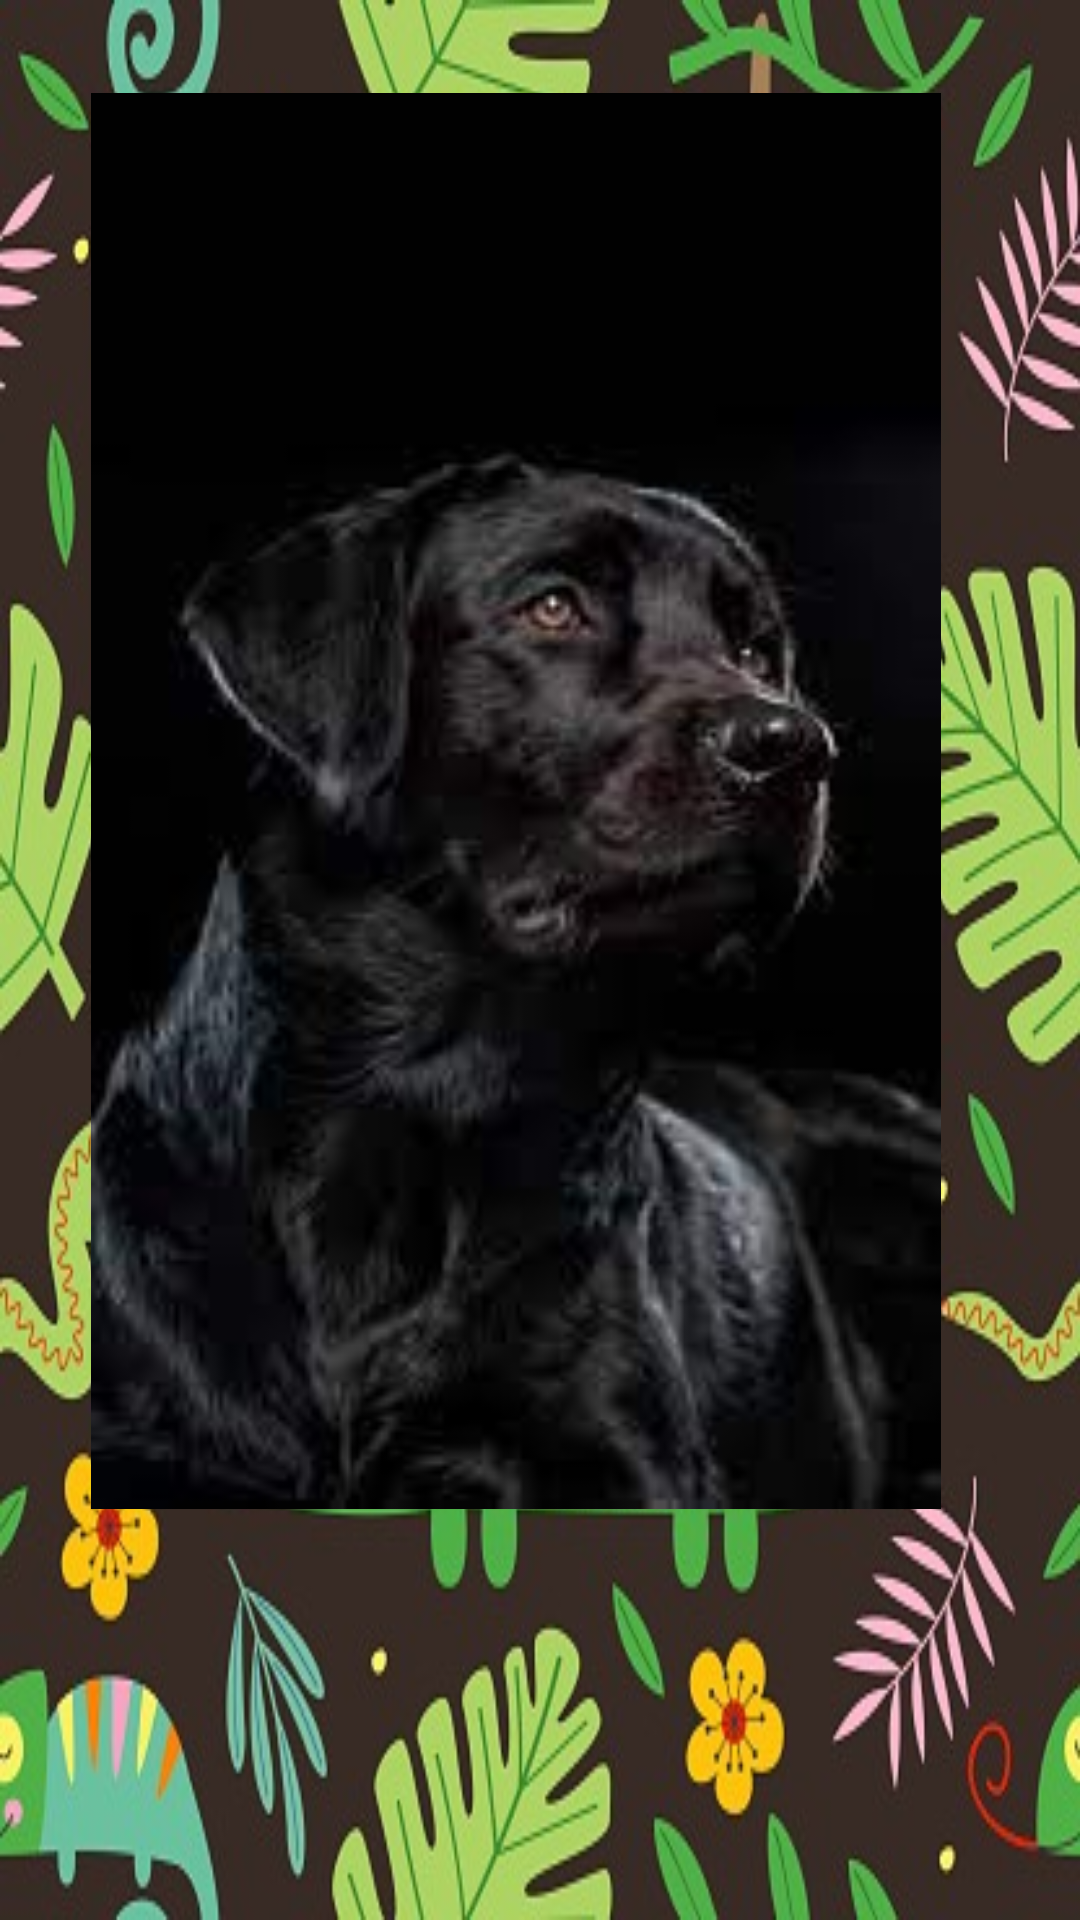

Android layout source for this screen:
<!-- AndroidManifest.xml: application theme Theme.Trabajo1 -->
<!-- res/layout/activity_perros.xml -->
<?xml version="1.0" encoding="utf-8"?>
<androidx.constraintlayout.widget.ConstraintLayout xmlns:android="http://schemas.android.com/apk/res/android"
    xmlns:app="http://schemas.android.com/apk/res-auto"
    xmlns:tools="http://schemas.android.com/tools"
    android:layout_width="match_parent"
    android:layout_height="match_parent"
    android:background="@drawable/fondo_pri"
    tools:context=".perros">

    <ImageView
        android:id="@+id/imageView2"
        android:layout_width="362dp"
        android:layout_height="472dp"
        android:layout_marginStart="16dp"
        android:layout_marginTop="31dp"
        android:layout_marginEnd="33dp"
        android:layout_marginBottom="228dp"
        app:layout_constraintBottom_toBottomOf="parent"
        app:layout_constraintEnd_toEndOf="parent"
        app:layout_constraintHorizontal_bias="0.5"
        app:layout_constraintStart_toStartOf="parent"
        app:layout_constraintTop_toTopOf="parent"
        app:layout_constraintVertical_bias="0.0"
        app:srcCompat="@drawable/perro1" />

    <Button
        android:id="@+id/button_perro"
        android:layout_width="wrap_content"
        android:layout_height="wrap_content"
        android:layout_marginStart="135dp"
        android:layout_marginTop="111dp"
        android:layout_marginEnd="122dp"
        android:layout_marginBottom="69dp"
        android:text="Informacion"
        app:layout_constraintBottom_toBottomOf="parent"
        app:layout_constraintEnd_toEndOf="parent"
        app:layout_constraintStart_toStartOf="parent"
        app:layout_constraintTop_toBottomOf="@+id/imageView2" />


</androidx.constraintlayout.widget.ConstraintLayout>
<!-- resources referenced by this layout -->
<resources>
  <!-- drawable fondo_pri: jpeg bitmap (drawable, 74673 bytes) -->
  <!-- drawable perro1: jpg bitmap (drawable, 4556 bytes) -->
  <style name="Theme.Trabajo1" parent="Theme.MaterialComponents.DayNight.DarkActionBar">
          
          <item name="colorPrimary">@color/purple_200</item>
          <item name="colorPrimaryVariant">@color/purple_700</item>
          <item name="colorOnPrimary">@color/white</item>
          
          <item name="colorSecondary">@color/teal_200</item>
          <item name="colorSecondaryVariant">@color/teal_700</item>
          <item name="colorOnSecondary">@color/black</item>
          
          <item name="android:statusBarColor" tools:targetApi="l">?attr/colorPrimaryVariant</item>
          
      </style>
  <color name="purple_200">#97EB36</color>
  <color name="purple_700">#FF3700B3</color>
  <color name="white">#FFFFFFFF</color>
  <color name="teal_200">#FF03DAC5</color>
  <color name="teal_700">#FF018786</color>
  <color name="black">#FF000000</color>
</resources>
